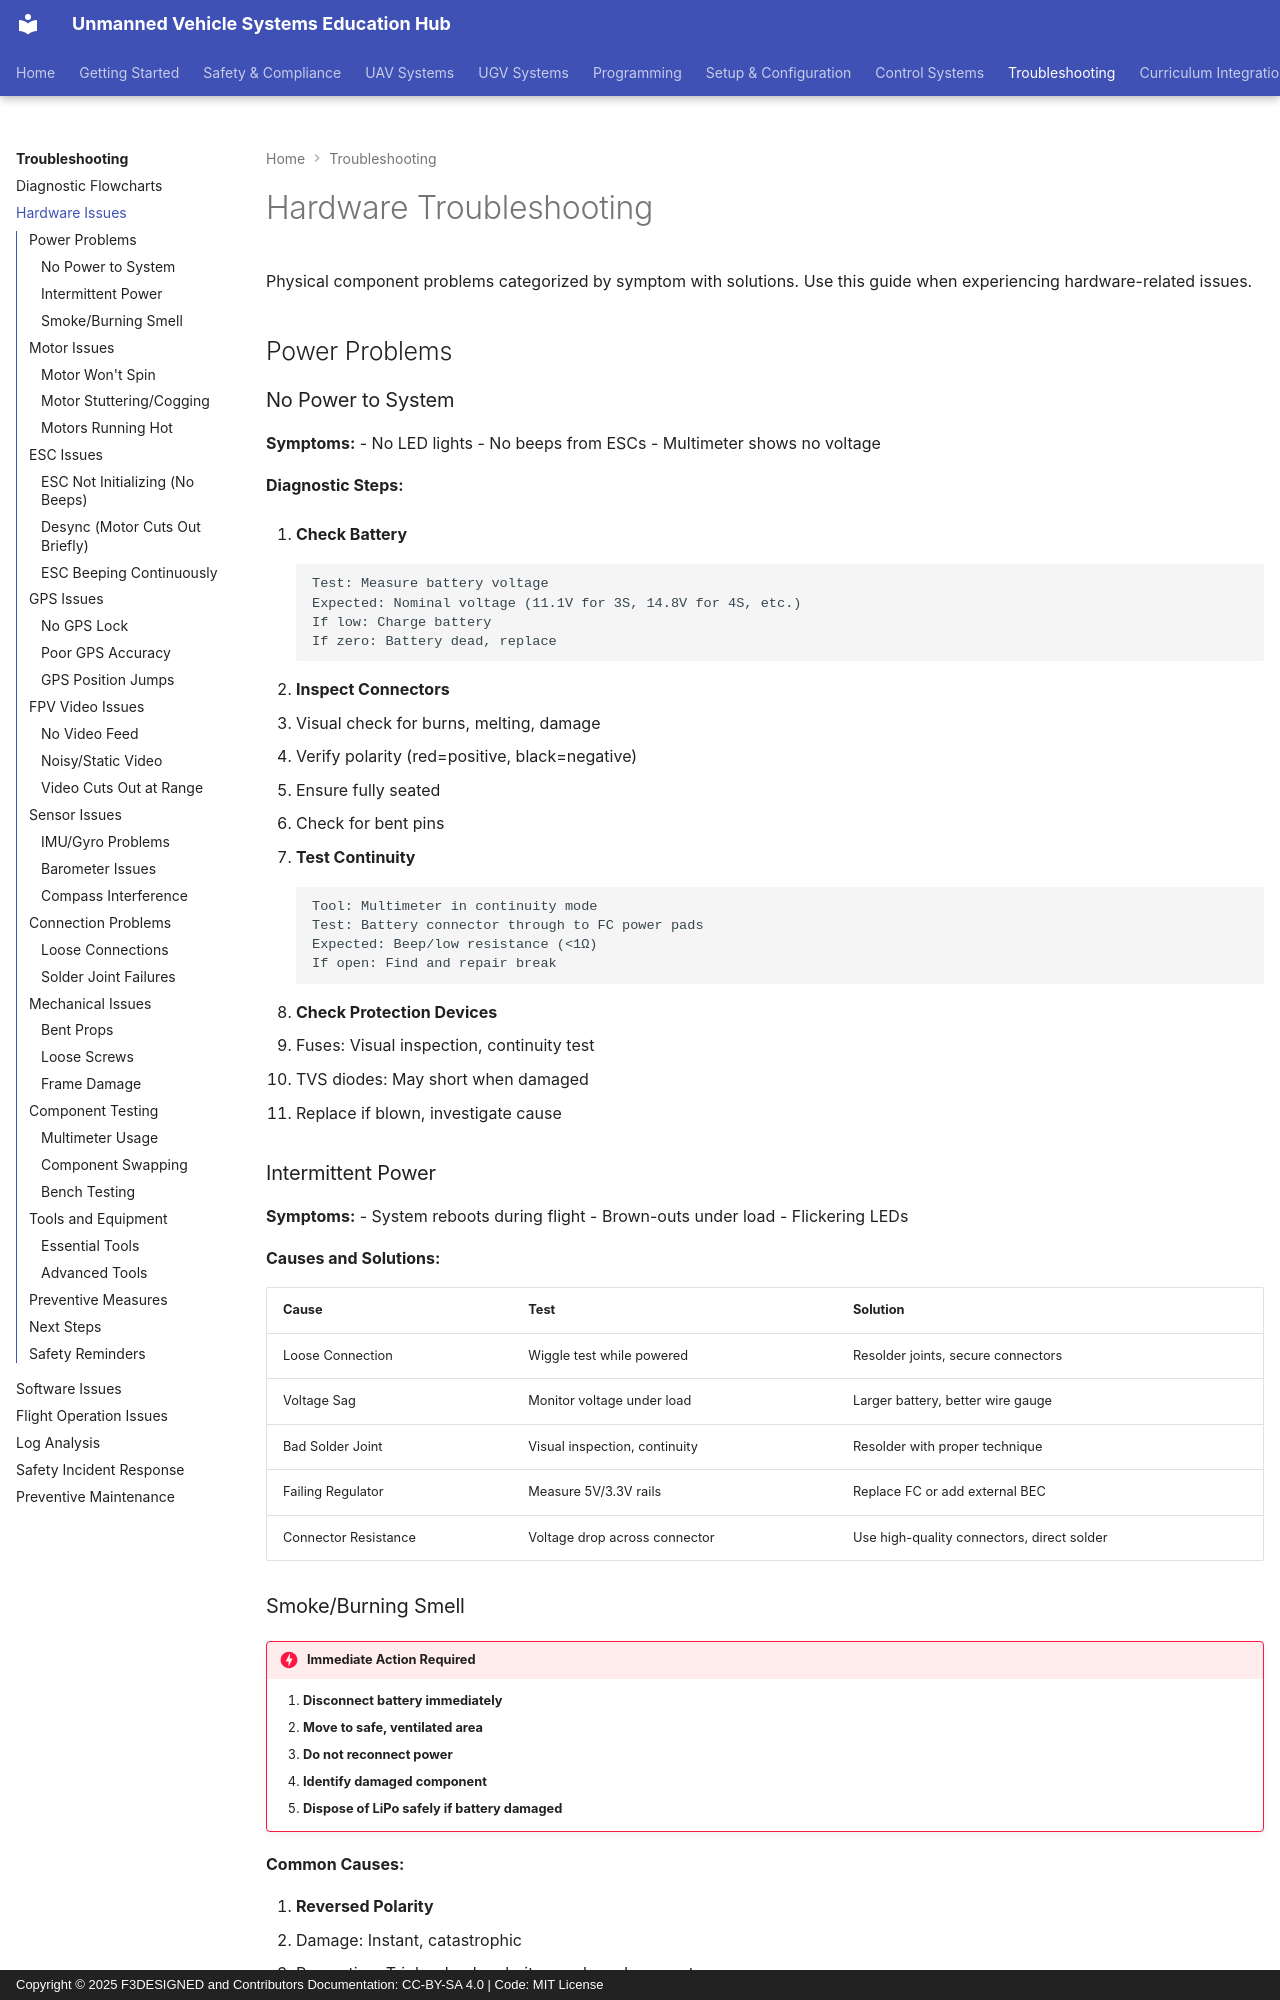

repository: F3DESIGNED/unmanned-vehicle-edu-hub · page: troubleshooting/hardware-issues/index.html · generator: mkdocs · copyright: Copyright © 2025 F3DESIGNED and Contributors Documentation: CC-BY-SA 4.0 | Code: MIT License

# Hardware Troubleshooting

Physical component problems categorized by symptom with solutions. Use this guide when experiencing hardware-related issues.

## Power Problems

### No Power to System

**Symptoms:**
- No LED lights
- No beeps from ESCs
- Multimeter shows no voltage

**Diagnostic Steps:**

1. **Check Battery**
   ```
   Test: Measure battery voltage
   Expected: Nominal voltage (11.1V for 3S, 14.8V for 4S, etc.)
   If low: Charge battery
   If zero: Battery dead, replace
   ```

2. **Inspect Connectors**
   - Visual check for burns, melting, damage
   - Verify polarity (red=positive, black=negative)
   - Ensure fully seated
   - Check for bent pins

3. **Test Continuity**
   ```
   Tool: Multimeter in continuity mode
   Test: Battery connector through to FC power pads
   Expected: Beep/low resistance (<1Ω)
   If open: Find and repair break
   ```

4. **Check Protection Devices**
   - Fuses: Visual inspection, continuity test
   - TVS diodes: May short when damaged
   - Replace if blown, investigate cause

### Intermittent Power

**Symptoms:**
- System reboots during flight
- Brown-outs under load
- Flickering LEDs

**Causes and Solutions:**

| Cause | Test | Solution |
|-------|------|----------|
| Loose Connection | Wiggle test while powered | Resolder joints, secure connectors |
| Voltage Sag | Monitor voltage under load | Larger battery, better wire gauge |
| Bad Solder Joint | Visual inspection, continuity | Resolder with proper technique |
| Failing Regulator | Measure 5V/3.3V rails | Replace FC or add external BEC |
| Connector Resistance | Voltage drop across connector | Use high-quality connectors, direct solder |
